Run: headless pygame with SDL's dummy video driver; simulated clock (each Clock.tick advances the game by its frame time, no real sleeping); random seed 0; keys injected as events and as key.get_pressed() state; mouse plan: one left click at the window centre at the start of phase 2, then a move to the lower-right quarter at the start of phase 3.
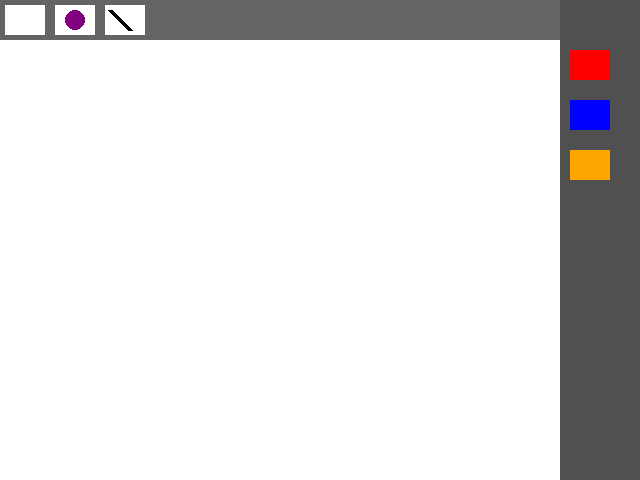
Frame 1 of 4 · flips 1–60 · no input
Frame 2 of 4 · flips 61–180 · clicked the window centre · tapped SPACE, RETURN · held RIGHT (→), D · screen unchanged from frame 1, image omitted
Frame 3 of 4 · flips 181–300 · moved the mouse to the lower-right quarter · held DOWN (↓), S · screen unchanged from frame 2, image omitted
Frame 4 of 4 · flips 301–420 · held LEFT (←), A, UP (↑), W · screen unchanged from frame 3, image omitted

The pygame program that drew these frames:

import pygame

SQUARE = 'SQUARE'
CIRCLE = 'CIRCLE'
TRIANGLE = 'TRIANGLE'
ERASER = 'ERASER'

dis_width = 640
dis_height = 480
main_screen_size = (dis_width, dis_height)
elements_to_draw = []

icon_top_bar_height = 50
icon_top_bar_width = 50
icon_rectangle_start_x = 0
icon_rectangle_end_x = 50
icon_circle_start_x = 50
icon_circle_end_x = 100
icon_eraser_start_x = 100
icon_eraser_end_x = 150

icon_red_color_start_y = 50
icon_red_color_end_y = 100
icon_blue_color_start_y = 100
icon_blue_color_end_y = 150
icon_color_shape_width = 40
icon_color_shape_height = 30
icon_orange_color_start_y = 150
icon_orange_color_end_y = 200

white = (255, 255, 255)
black = (0, 0, 0)
red = (255, 0, 0)
blue = (0, 0, 255)
orange = (255, 165, 0)

top_tab_color = (100, 100, 100)
right_tab_color = (80, 80, 80)

def draw_all_shapes(screen):
    for element in elements_to_draw:
        if element['shape'] == SQUARE:
            pygame.draw.rect(screen, element['color'],
                             [element['x'], element['y'], 50, 50])
        elif element['shape'] == CIRCLE:
            pygame.draw.circle(screen, element['color'],
                               (element['x'], element['y']), element['radius'])
        elif element['shape'] == TRIANGLE:
            pygame.draw.polygon(screen, element['color'], element['vertices'])

# Adds a square element to the drawing
def add_element_rectangle(x, y, color):
    elements_to_draw.append({'shape': SQUARE, 'x': x, 'y': y, 'color': color})

# Adds a circle element to the drawing
def add_element_circle(x, y, color, radius):
    elements_to_draw.append({
        'shape': CIRCLE,
        'x': x,
        'y': y,
        'color': color,
        'radius': radius
    })

def add_element_circle(x, y, color, radius):
    elements_to_draw.append({
        'shape': CIRCLE,
        'x': x,
        'y': y,
        'color': color,
        'radius': radius
    })

def add_element_triangle(x, y, color):
    vertices = [(x, y), (x - 25, y + 50), (x + 25, y + 50)]
    elements_to_draw.append({'shape': TRIANGLE, 'vertices': vertices, 'color': color})

def erase_element(x, y):
    for element in elements_to_draw[:]:  # Iterate over a copy to allow removal
        if element['shape'] == SQUARE and element['x'] <= x <= element['x'] + 50 and element['y'] <= y <= element['y'] + 50:
            elements_to_draw.remove(element)
        elif element['shape'] == CIRCLE and (x - element['x'])**2 + (y - element['y'])**2 <= element['radius']**2:
            elements_to_draw.remove(element)
        elif element['shape'] == TRIANGLE:
            if pygame.draw.polygon(pygame.Surface((dis_width, dis_height), pygame.SRCALPHA), (0, 0, 0, 0), element['vertices']).get_rect().collidepoint(x, y):
                elements_to_draw.remove(element)

def draw_main_icons(screen):
    pygame.draw.rect(screen, top_tab_color, (0, 0, dis_width, 40))
    pygame.draw.rect(screen, right_tab_color, (dis_width - 80, 0, 80, dis_height))
    pygame.draw.rect(screen, white, (icon_rectangle_start_x + 5, 5, 40, 30))
    pygame.draw.rect(screen, white, (icon_circle_start_x + 5, 5, 40, 30))
    pygame.draw.circle(screen, (128, 0, 128), (icon_circle_start_x + 25, 20), 10)
    pygame.draw.rect(screen, white, (icon_eraser_start_x + 5, 5, 40, 30))
    pygame.draw.line(screen, black, (icon_eraser_start_x + 10, 10), (icon_eraser_start_x + 30, 30), 5)
    pygame.draw.rect(screen, red, (dis_width - 70, icon_red_color_start_y, icon_color_shape_width, icon_color_shape_height))
    pygame.draw.rect(screen, blue, (dis_width - 70, icon_blue_color_start_y, icon_color_shape_width, icon_color_shape_height))
    pygame.draw.rect(screen, orange, (dis_width - 70, icon_orange_color_start_y, icon_color_shape_width, icon_color_shape_height))

def main():
    pygame.init()
    screen = pygame.display.set_mode(main_screen_size)
    clock = pygame.time.Clock()
    
    is_rectangle_drawer = False
    is_circle_drawer = False
    is_eraser = False
    color = black
    position = (0, 0)

    while True:
        for event in pygame.event.get():
            if event.type == pygame.QUIT:
                return
            if event.type == pygame.MOUSEBUTTONDOWN:
                position = event.pos
                if icon_rectangle_start_x <= position[0] < icon_rectangle_end_x and position[1] < icon_top_bar_height:
                    is_rectangle_drawer = True
                    is_circle_drawer = False
                    is_eraser = False
                elif icon_circle_start_x <= position[0] < icon_circle_end_x and position[1] < icon_top_bar_height:
                    is_circle_drawer = True
                    is_rectangle_drawer = False
                    is_eraser = False
                elif icon_eraser_start_x <= position[0] < icon_eraser_end_x and position[1] < icon_top_bar_height:
                    is_eraser = True
                    is_rectangle_drawer = False
                    is_circle_drawer = False
                elif dis_width - 70 <= position[0] < dis_width - 30:
                    if icon_red_color_start_y <= position[1] < icon_red_color_end_y:
                        color = red
                    elif icon_blue_color_start_y <= position[1] < icon_blue_color_end_y:
                        color = blue
                    elif icon_orange_color_start_y <= position[1] < icon_orange_color_end_y:
                        color = orange
                elif is_rectangle_drawer:
                    add_element_rectangle(position[0], position[1], color)
                elif is_circle_drawer:
                    add_element_circle(position[0], position[1], color, 20)
                elif is_eraser:
                    erase_element(position[0], position[1])

        screen.fill(white)
        draw_all_shapes(screen)
        draw_main_icons(screen)
        pygame.display.flip()
        clock.tick(60)

main()
